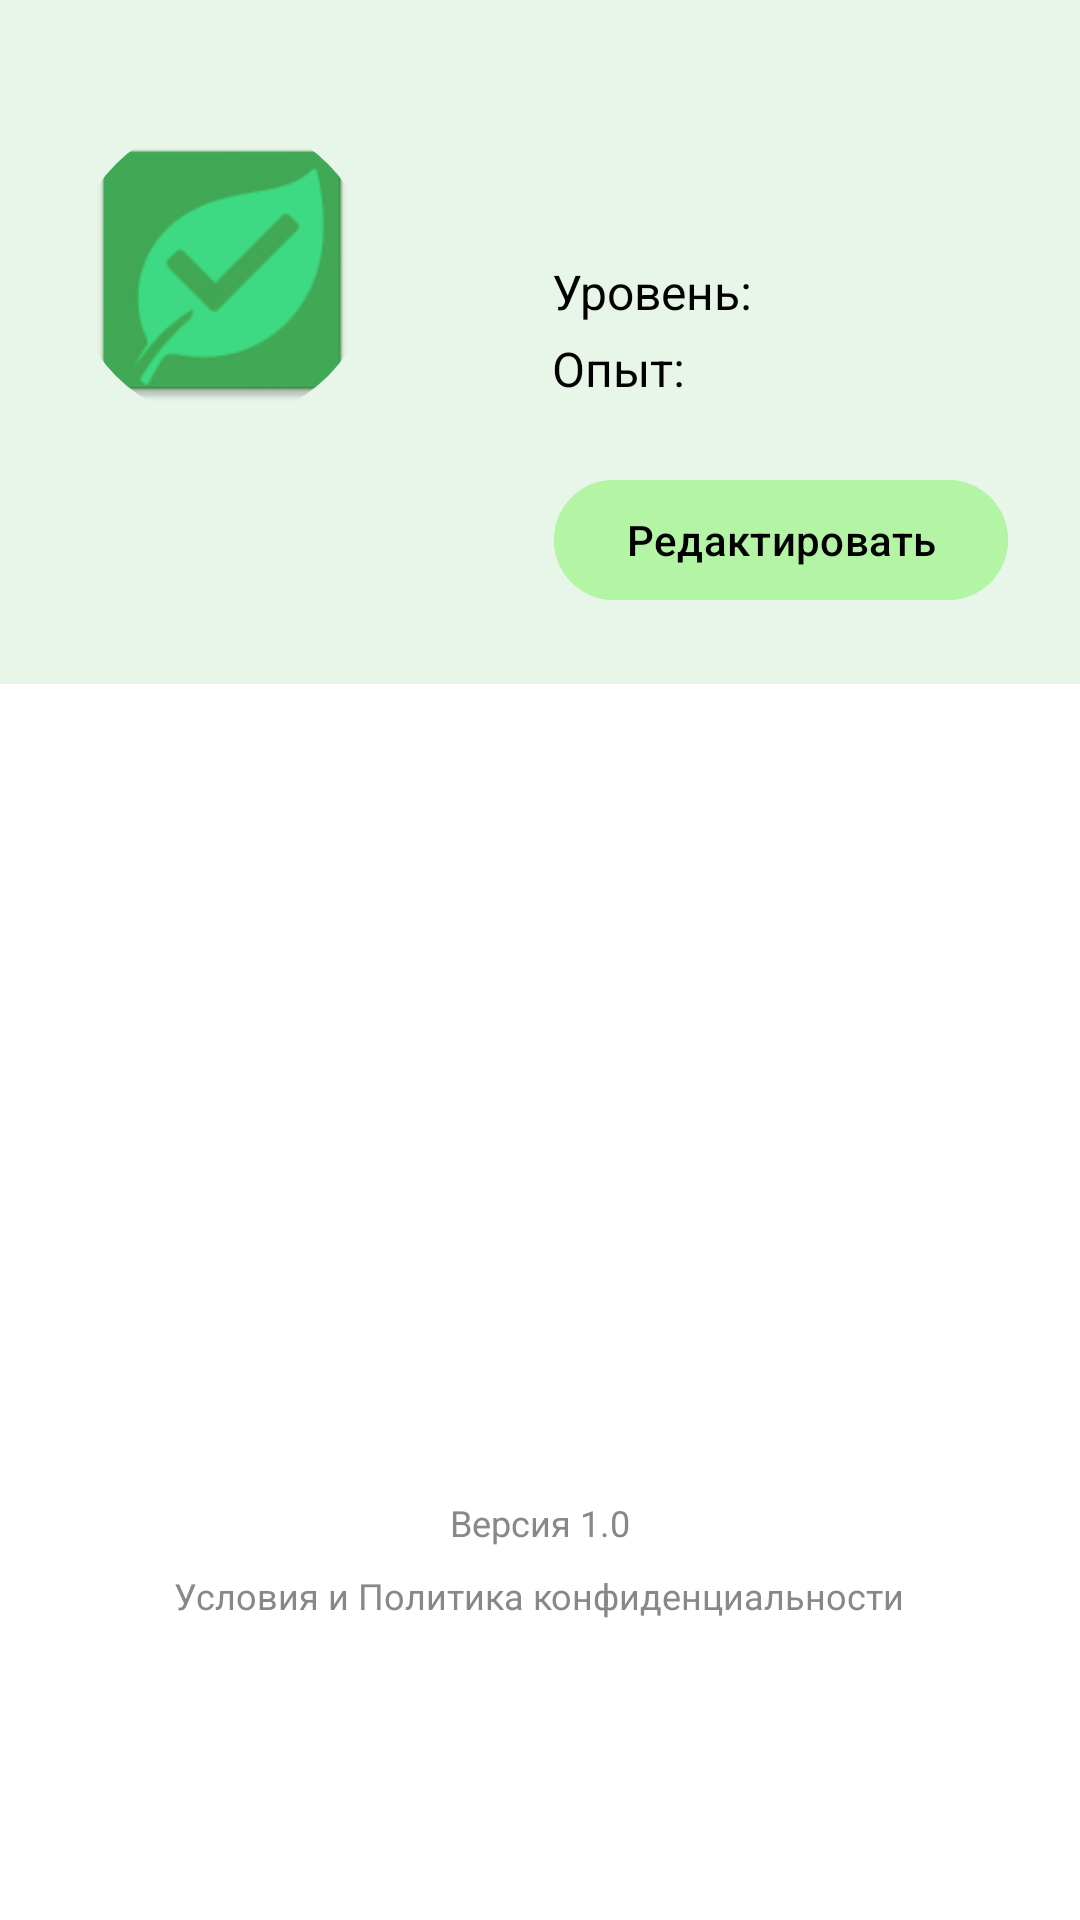

The Android layout XML behind this screen, and the referenced resources:
<!-- AndroidManifest.xml: application theme Theme.EcoTracker -->
<!-- res/layout/fragment_user_profile.xml -->
<?xml version="1.0" encoding="utf-8"?>
<ScrollView xmlns:android="http://schemas.android.com/apk/res/android"
    xmlns:app="http://schemas.android.com/apk/res-auto"
    xmlns:tools="http://schemas.android.com/tools"
    android:layout_width="match_parent"
    android:layout_height="match_parent"
    android:fillViewport="true"
    tools:context=".presentation.ui.fragments.UserProfileFragment" >

    <LinearLayout
        android:layout_width="match_parent"
        android:layout_height="wrap_content"
        android:orientation="vertical">

        
        <LinearLayout
            android:layout_width="match_parent"
            android:layout_height="wrap_content"
            android:orientation="vertical"
            android:background="@color/secondary"
            android:paddingHorizontal="24dp"
            android:paddingTop="40dp"
            android:paddingBottom="24dp">

            <LinearLayout
                android:layout_width="match_parent"
                android:layout_height="wrap_content"
                android:orientation="horizontal"
                android:gravity="center_vertical">

                
                <com.google.android.material.imageview.ShapeableImageView
                    android:id="@+id/profileAvatar"
                    android:layout_width="100dp"
                    android:layout_height="100dp"
                    android:scaleType="centerCrop"
                    android:src="@mipmap/ic_launcher"
                    app:shapeAppearanceOverlay="@style/CircleImageView" />

                
                <LinearLayout
                    android:layout_width="0dp"
                    android:layout_height="wrap_content"
                    android:layout_weight="1"
                    android:orientation="vertical"
                    android:layout_marginStart="60dp">

                    
                    <TextView
                        android:id="@+id/profileName"
                        android:layout_width="wrap_content"
                        android:layout_height="wrap_content"
                        android:textSize="24sp"
                        android:textColor="@color/black"
                        android:textStyle="bold"
                        tools:text="Иван" />

                    
                    <LinearLayout
                        android:layout_width="wrap_content"
                        android:layout_height="wrap_content"
                        android:orientation="horizontal"
                        android:layout_marginTop="8dp">

                        <TextView
                            android:layout_width="wrap_content"
                            android:layout_height="wrap_content"
                            android:text="Уровень: "
                            android:textSize="16sp"
                            android:textColor="@color/black" />

                        <TextView
                            android:id="@+id/profileLevel"
                            android:layout_width="wrap_content"
                            android:layout_height="wrap_content"
                            android:textSize="16sp"
                            android:textColor="@color/green_align"
                            android:textStyle="bold"
                            tools:text="12" />

                    </LinearLayout>

                    
                    <LinearLayout
                        android:layout_width="wrap_content"
                        android:layout_height="wrap_content"
                        android:orientation="horizontal"
                        android:layout_marginTop="4dp">

                        <TextView
                            android:layout_width="wrap_content"
                            android:layout_height="wrap_content"
                            android:text="Опыт: "
                            android:textSize="16sp"
                            android:textColor="@color/black" />

                        <TextView
                            android:id="@+id/profileXp"
                            android:layout_width="wrap_content"
                            android:layout_height="wrap_content"
                            android:textSize="16sp"
                            android:textColor="@color/green_align"
                            android:textStyle="bold"
                            tools:text="1450 XP" />

                    </LinearLayout>

                </LinearLayout>

            </LinearLayout>

            
            <com.google.android.material.button.MaterialButton
                android:id="@+id/editProfileButton"
                android:layout_width="wrap_content"
                android:layout_height="wrap_content"
                android:layout_gravity="end"
                android:layout_marginTop="16dp"
                android:text="Редактировать"
                android:textColor="@color/black"
                android:backgroundTint="@color/main"
                app:cornerRadius="20dp" />

        </LinearLayout>

        
        <LinearLayout
            android:layout_width="match_parent"
            android:layout_height="0dp"
            android:layout_weight="1"
            android:orientation="vertical"
            android:gravity="bottom|center"
            android:paddingBottom="100dp"
            android:background="@color/white">

            
            <TextView
                android:id="@+id/appVersion"
                android:layout_width="wrap_content"
                android:layout_height="wrap_content"
                android:layout_marginBottom="8dp"
                android:text="Версия 1.0"
                android:textSize="12sp"
                android:textColor="@color/pale_white" />

            
            <TextView
                android:id="@+id/termsAndPolicy"
                android:layout_width="wrap_content"
                android:layout_height="wrap_content"
                android:text="Условия и Политика конфиденциальности"
                android:textSize="12sp"
                android:textColor="@color/pale_white"
                android:clickable="true"
                android:focusable="true" />

        </LinearLayout>

    </LinearLayout>

</ScrollView>
<!-- resources referenced by this layout -->
<resources>
  <color name="black">#FF000000</color>
  <color name="green_align">#36A936</color>
  <color name="main">#FFB4F4A5</color>
  <color name="pale_white">#888888</color>
  <color name="secondary">#FFE8F5E9</color>
  <color name="white">#FFFFFFFF</color>
  <!-- mipmap ic_launcher: webp bitmap (mipmap-hdpi, 1958 bytes) -->
  <style name="CircleImageView">
          <item name="cornerFamily">rounded</item>
          <item name="cornerSize">50%</item>
      </style>
  <style name="Theme.EcoTracker" parent="Base.Theme.EcoTracker" />
  <style name="Base.Theme.EcoTracker" parent="Theme.Material3.DayNight.NoActionBar">
          
          <item name="android:windowBackground">@color/background</item>
          <item name="android:textColor">@color/white</item>
          <item name="android:statusBarColor">@color/main</item>
          <item name="colorPrimary">@color/main</item>
          <item name="itemActiveIndicatorStyle">@color/white</item>
          <item name="background">@color/white</item>
          <item name="android:textColorSecondary">@color/pale_white</item>
          <item name="alertDialogTheme">@style/AppTheme.Dialog</item>
          
      </style>
  <color name="background">#FFFFFF</color>
  <style name="AppTheme.Dialog" parent="Theme.MaterialComponents.DayNight.Dialog">
          <item name="android:textColor">@color/white</item>
          <item name="colorPrimary">@color/black</item>
      </style>
</resources>
